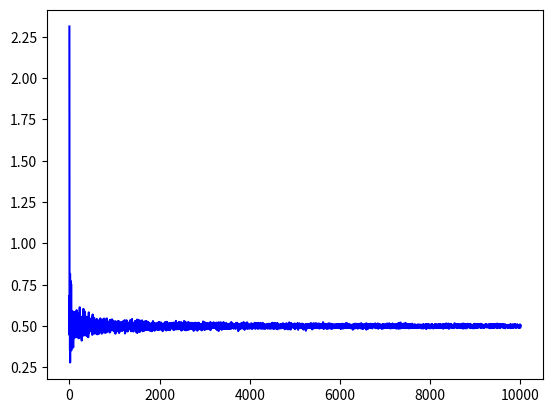

Recreate this plot in Python.
# import needed modules
import numpy as np
import matplotlib
from matplotlib import pyplot as plt

lam = 2
num_samples = 10000

# here n,l are parameters no of samples and lambda
def generate_samples(n,l):
    # generate a random array of n
    uniform = np.random.uniform(0.0,1.0,(1,n))
    exp = -1*(1/l)*np.log(uniform) 
    return exp 

# calculation of the sample mean and variance
mean_list = []
var_list = []
num_list = []
for i in range (1,num_samples):
    print('iteration no. == ', i)
    sample = generate_samples(i,lam) 
    mean = np.mean(sample)
    var = np.var(sample,ddof=1)
    mean_list.append(mean)
    var_list.append(var)
    num_list.append(i)

# we need to plot the sample mean and variance
mean_array = np.asarray(mean_list)
var_array = np.asarray(var_list)
num_array = np.asarray(num_list)
plt.plot(num_array,mean_array,color = "blue")
# plt.plot(num_array,var_array, color = "red")
plt.show()